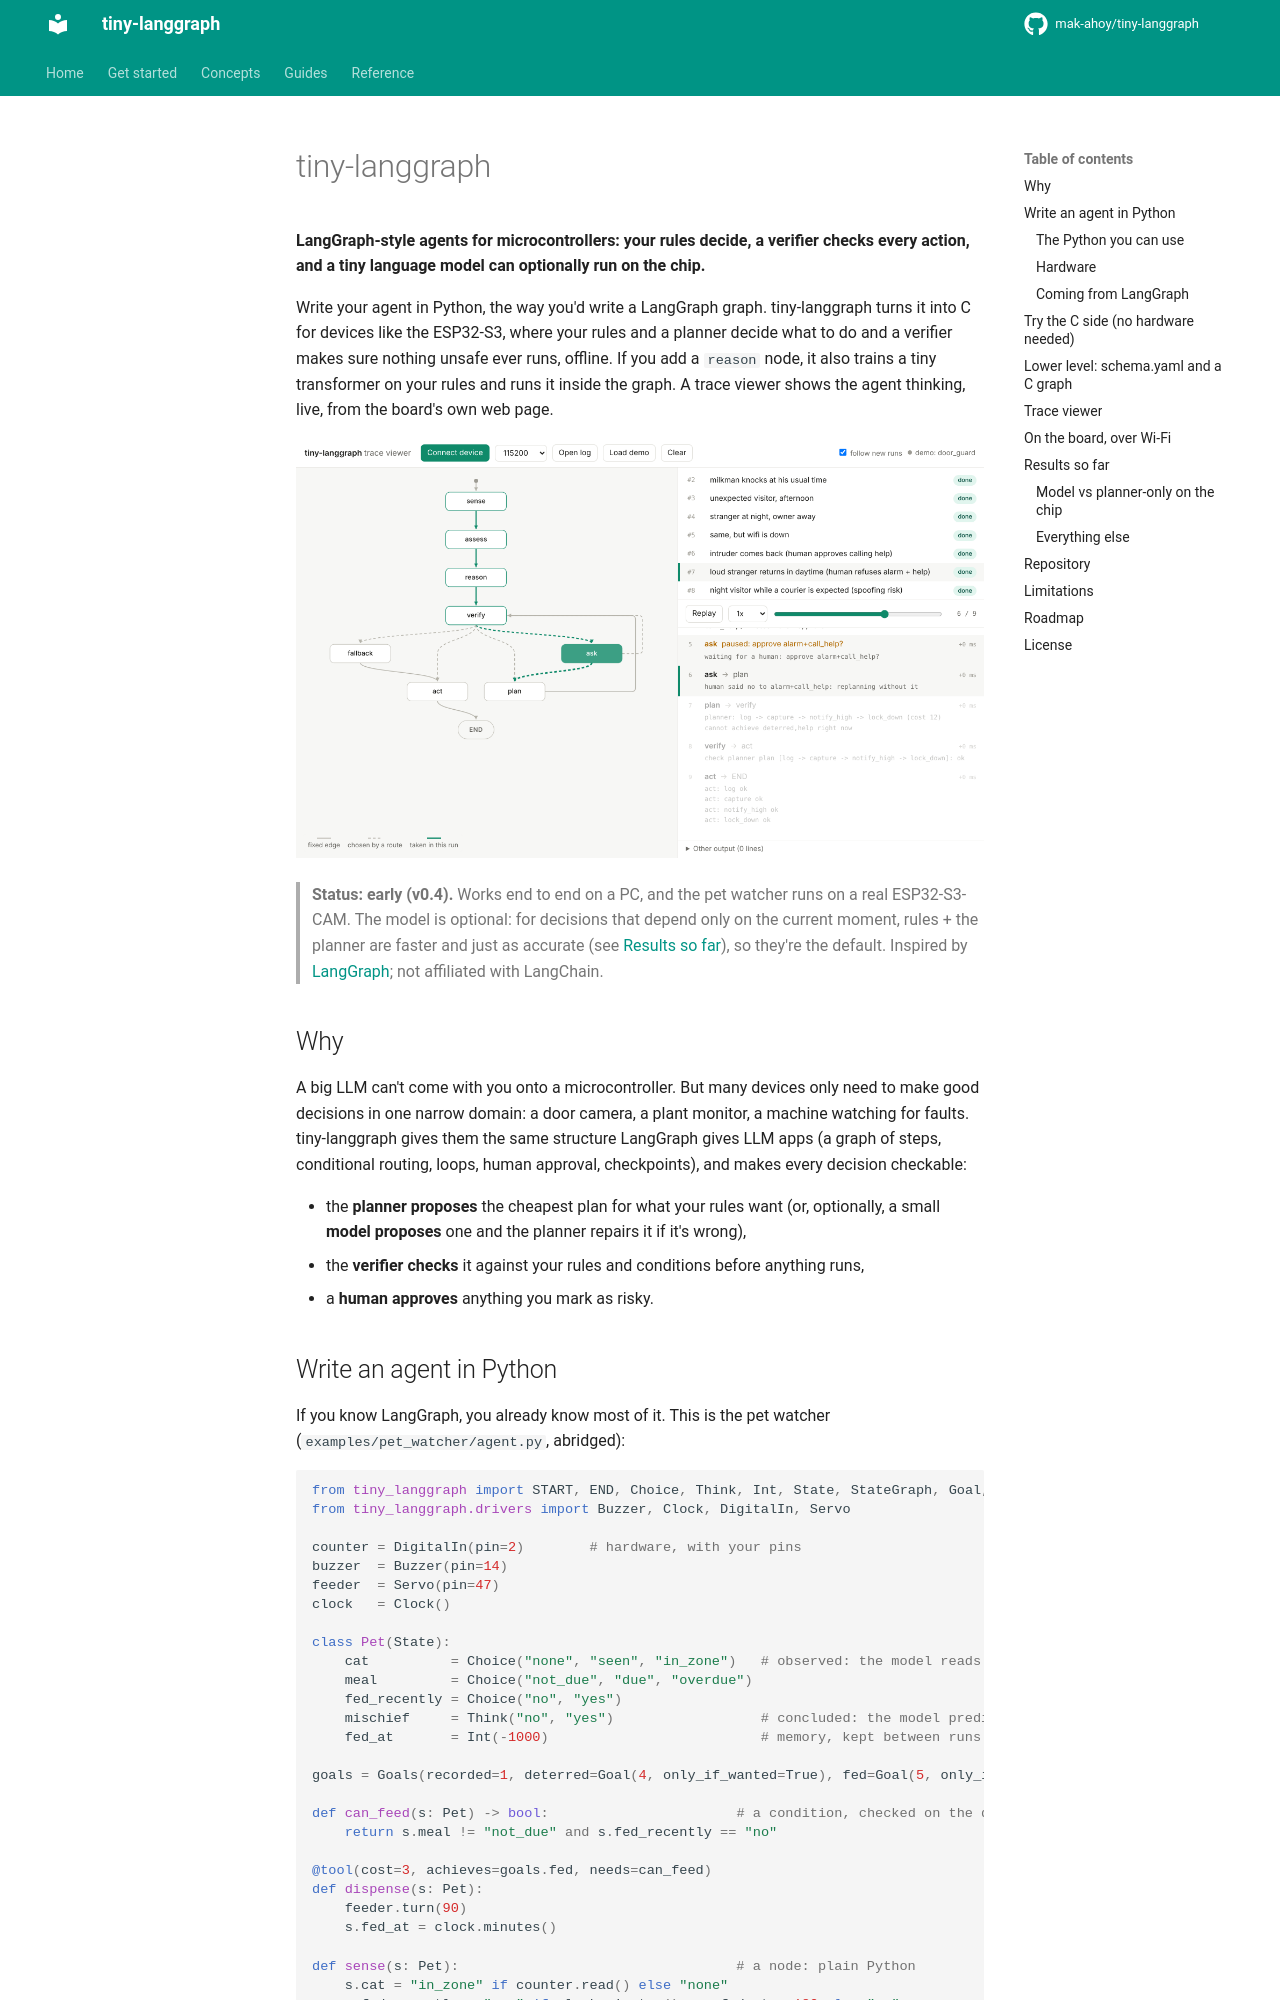

repository: mak-ahoy/tiny-langgraph · page: guide/index.html · generator: mkdocs

# tiny-langgraph

**LangGraph-style agents for microcontrollers: your rules decide, a verifier checks every
action, and a tiny language model can optionally run on the chip.**

Write your agent in Python, the way you'd write a LangGraph graph. tiny-langgraph turns
it into C for devices like the ESP32-S3, where your rules and a planner decide what to do
and a verifier makes sure nothing unsafe ever runs, offline. If you add a `reason` node, it
also trains a tiny transformer on your rules and runs it inside the graph. A trace viewer
shows the agent thinking, live, from the board's own web page.

![The trace viewer replaying a run: the agent asked a human to approve an alarm, was refused, and replanned](viewer.png)

> **Status: early (v0.4).** Works end to end on a PC, and the pet watcher runs on a real ESP32-S3-CAM.
> The model is optional: for decisions that depend only on the current moment, rules + the
> planner are faster and just as accurate (see [Results so far](#results-so-far)), so they're the default.
> Inspired by [LangGraph](https://github.com/langchain-ai/langgraph); not affiliated with LangChain.

## Why

A big LLM can't come with you onto a microcontroller. But many devices only need to make
good decisions in one narrow domain: a door camera, a plant monitor, a machine watching for
faults. tiny-langgraph gives them the same structure LangGraph gives LLM apps (a graph of
steps, conditional routing, loops, human approval, checkpoints), and makes every decision
checkable:

- the **planner proposes** the cheapest plan for what your rules want (or, optionally, a
  small **model proposes** one and the planner repairs it if it's wrong),
- the **verifier checks** it against your rules and conditions before anything runs,
- a **human approves** anything you mark as risky.
